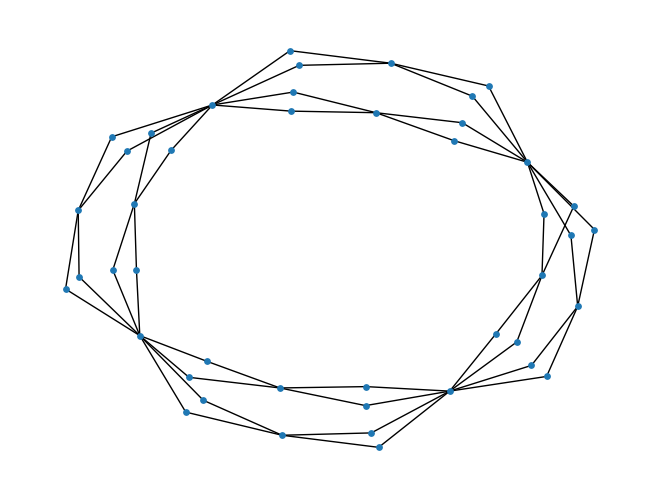

This figure's Python source:

# %matplotlib inline
import matplotlib.pyplot as plt
import networkx as nx


def generate(m, t):
    graph = nx.Graph()
    graph.add_nodes_from([1, 2])
    graph.add_edge(1, 2)

    n = 2

    for i in range(t - 1):
        edges = list(graph.edges())
        for e in edges:
            print(e)
            for k in range(m):
                n += 1
                graph.add_node(n)
                nx.add_path(graph, [e[0], n, e[1]])
            graph.remove_edge(e[0], e[1])

    return graph


my_graph = generate(2, 4)
plt.figure(1)
nx.draw(my_graph, node_size=15)
plt.show()
